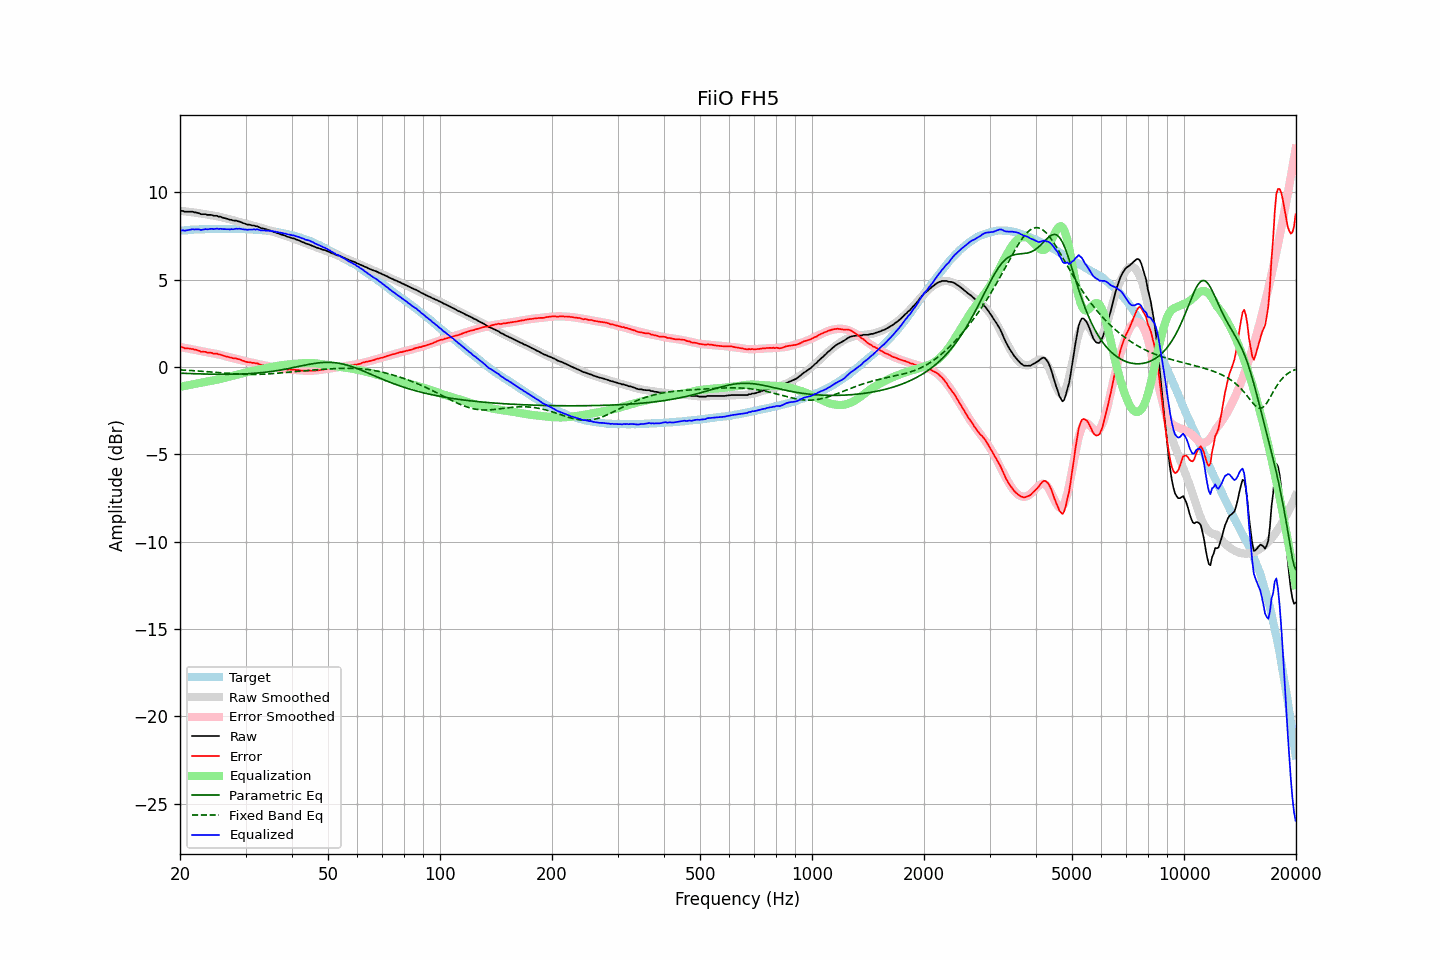

The data file committed next to this chart (first rows):
frequency, raw, error, smoothed, error_smoothed, equalization, parametric_eq, fixed_band_eq, equalized_raw, equalized_smoothed, target
20.00, 8.91, 1.12, 8.93, 1.14, -1.14, -0.36, -0.17, 7.77, 7.79, 7.79
20.20, 8.93, 1.13, 8.92, 1.12, -1.12, -0.36, -0.18, 7.80, 7.80, 7.80
20.40, 8.92, 1.11, 8.91, 1.10, -1.10, -0.37, -0.18, 7.81, 7.80, 7.80
20.61, 8.88, 1.06, 8.90, 1.09, -1.09, -0.37, -0.19, 7.79, 7.81, 7.81
20.81, 8.88, 1.06, 8.89, 1.07, -1.07, -0.38, -0.19, 7.81, 7.82, 7.81
21.02, 8.88, 1.06, 8.88, 1.05, -1.05, -0.38, -0.20, 7.83, 7.83, 7.82
21.23, 8.88, 1.05, 8.87, 1.03, -1.03, -0.38, -0.20, 7.85, 7.83, 7.83
21.44, 8.88, 1.03, 8.85, 1.01, -1.01, -0.39, -0.21, 7.86, 7.84, 7.85
21.66, 8.88, 1.03, 8.84, 1.00, -1.00, -0.39, -0.21, 7.88, 7.85, 7.85
21.87, 8.84, 0.98, 8.83, 0.98, -0.98, -0.39, -0.22, 7.86, 7.85, 7.86
22.09, 8.84, 0.98, 8.82, 0.96, -0.96, -0.39, -0.23, 7.88, 7.86, 7.86
22.31, 8.81, 0.94, 8.80, 0.94, -0.94, -0.40, -0.23, 7.87, 7.86, 7.87
22.54, 8.79, 0.92, 8.79, 0.92, -0.92, -0.40, -0.24, 7.87, 7.87, 7.87
22.76, 8.74, 0.86, 8.78, 0.90, -0.90, -0.40, -0.25, 7.83, 7.87, 7.87
22.99, 8.74, 0.86, 8.76, 0.89, -0.89, -0.41, -0.25, 7.85, 7.87, 7.87
23.22, 8.74, 0.87, 8.75, 0.87, -0.87, -0.41, -0.26, 7.87, 7.88, 7.87
23.45, 8.74, 0.86, 8.73, 0.85, -0.85, -0.41, -0.27, 7.89, 7.88, 7.88
23.69, 8.70, 0.82, 8.72, 0.83, -0.83, -0.41, -0.27, 7.86, 7.88, 7.88
23.92, 8.70, 0.82, 8.70, 0.82, -0.82, -0.41, -0.28, 7.88, 7.88, 7.88
24.16, 8.70, 0.81, 8.69, 0.80, -0.80, -0.42, -0.29, 7.90, 7.89, 7.89
24.40, 8.69, 0.79, 8.67, 0.79, -0.79, -0.42, -0.30, 7.90, 7.89, 7.89
24.65, 8.65, 0.75, 8.66, 0.77, -0.77, -0.42, -0.30, 7.88, 7.89, 7.89
24.89, 8.65, 0.76, 8.64, 0.75, -0.75, -0.42, -0.31, 7.90, 7.89, 7.89
25.14, 8.65, 0.76, 8.62, 0.73, -0.73, -0.42, -0.32, 7.91, 7.89, 7.89
25.39, 8.60, 0.71, 8.60, 0.71, -0.71, -0.42, -0.33, 7.89, 7.89, 7.89
25.65, 8.60, 0.71, 8.58, 0.69, -0.69, -0.42, -0.34, 7.91, 7.89, 7.89
25.91, 8.56, 0.67, 8.56, 0.67, -0.67, -0.42, -0.34, 7.89, 7.89, 7.88
26.16, 8.53, 0.64, 8.53, 0.65, -0.65, -0.42, -0.35, 7.88, 7.89, 7.89
26.43, 8.51, 0.62, 8.51, 0.62, -0.62, -0.42, -0.36, 7.88, 7.89, 7.89
26.69, 8.48, 0.59, 8.49, 0.60, -0.60, -0.42, -0.37, 7.88, 7.89, 7.89
26.96, 8.46, 0.57, 8.47, 0.58, -0.58, -0.42, -0.37, 7.88, 7.89, 7.89
27.23, 8.42, 0.53, 8.44, 0.56, -0.56, -0.42, -0.38, 7.86, 7.89, 7.88
27.50, 8.42, 0.54, 8.42, 0.53, -0.53, -0.42, -0.39, 7.89, 7.89, 7.88
27.77, 8.38, 0.49, 8.39, 0.51, -0.51, -0.42, -0.39, 7.87, 7.89, 7.89
28.05, 8.37, 0.48, 8.37, 0.48, -0.48, -0.42, -0.40, 7.89, 7.89, 7.89
28.33, 8.37, 0.48, 8.34, 0.46, -0.46, -0.42, -0.41, 7.91, 7.89, 7.88
28.62, 8.33, 0.45, 8.32, 0.43, -0.43, -0.41, -0.41, 7.90, 7.88, 7.88
28.90, 8.32, 0.43, 8.29, 0.41, -0.41, -0.41, -0.42, 7.91, 7.88, 7.89
29.19, 8.28, 0.39, 8.27, 0.39, -0.39, -0.41, -0.42, 7.89, 7.88, 7.88
29.48, 8.24, 0.36, 8.24, 0.36, -0.36, -0.40, -0.42, 7.87, 7.88, 7.88
29.78, 8.21, 0.33, 8.22, 0.34, -0.34, -0.40, -0.43, 7.87, 7.88, 7.88
30.08, 8.18, 0.29, 8.20, 0.32, -0.32, -0.40, -0.43, 7.86, 7.87, 7.88
30.38, 8.14, 0.27, 8.17, 0.30, -0.30, -0.39, -0.43, 7.84, 7.87, 7.87
30.68, 8.14, 0.27, 8.14, 0.28, -0.28, -0.39, -0.43, 7.86, 7.87, 7.87
30.99, 8.12, 0.26, 8.12, 0.26, -0.26, -0.38, -0.43, 7.86, 7.86, 7.86
31.30, 8.09, 0.23, 8.09, 0.23, -0.23, -0.37, -0.43, 7.86, 7.86, 7.86
31.61, 8.09, 0.23, 8.07, 0.21, -0.21, -0.37, -0.43, 7.87, 7.85, 7.85
31.93, 8.05, 0.21, 8.04, 0.19, -0.19, -0.36, -0.43, 7.85, 7.85, 7.84
32.24, 8.05, 0.20, 8.02, 0.18, -0.18, -0.35, -0.43, 7.87, 7.84, 7.85
32.57, 8.00, 0.17, 7.99, 0.16, -0.16, -0.34, -0.43, 7.84, 7.84, 7.83
32.89, 7.96, 0.13, 7.97, 0.14, -0.14, -0.34, -0.42, 7.82, 7.83, 7.83
33.22, 7.93, 0.11, 7.94, 0.12, -0.12, -0.33, -0.42, 7.81, 7.82, 7.82
33.55, 7.91, 0.09, 7.92, 0.10, -0.10, -0.32, -0.42, 7.81, 7.81, 7.82
33.89, 7.89, 0.08, 7.89, 0.08, -0.08, -0.31, -0.41, 7.81, 7.81, 7.81
34.23, 7.86, 0.06, 7.86, 0.06, -0.06, -0.30, -0.41, 7.80, 7.80, 7.79
34.57, 7.83, 0.04, 7.83, 0.04, -0.04, -0.28, -0.40, 7.79, 7.79, 7.79
34.92, 7.81, 0.04, 7.80, 0.02, -0.02, -0.27, -0.39, 7.79, 7.78, 7.77
35.27, 7.77, -0.01, 7.77, 0.00, -0.00, -0.26, -0.39, 7.77, 7.76, 7.78
35.62, 7.74, -0.01, 7.74, -0.02, 0.02, -0.25, -0.38, 7.75, 7.75, 7.75
35.97, 7.71, -0.03, 7.70, -0.03, 0.03, -0.23, -0.37, 7.74, 7.74, 7.74
... 635 more rows
